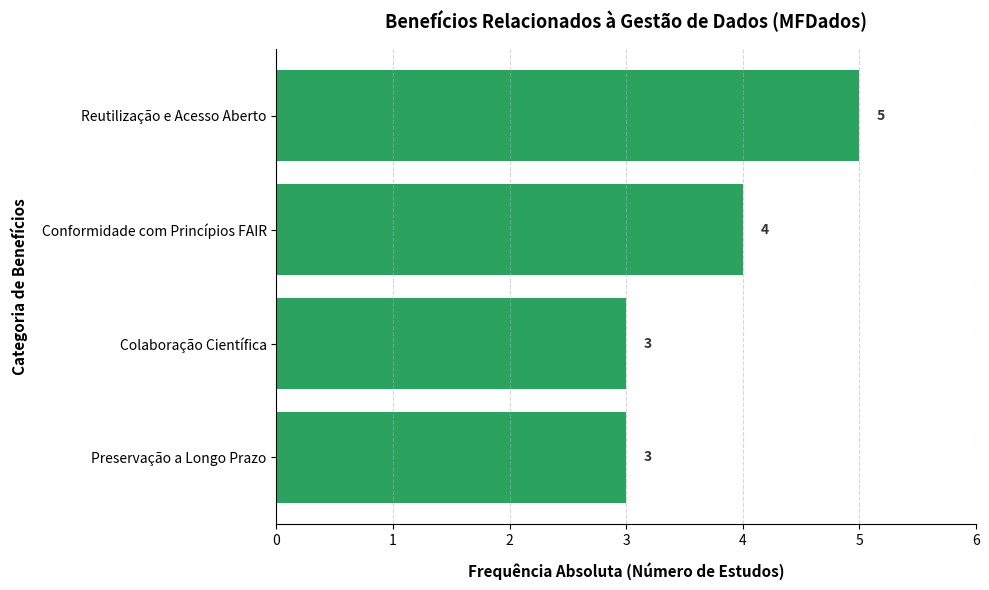

Write Python code to recreate this figure. (Note: this script raises an exception after producing the figure.)
import matplotlib.pyplot as plt
import pandas as pd

# Dados consolidados dos benefícios (S001 a S011)
data = {
    'Categoria_Beneficios': [
        'Preservação a Longo Prazo',
        'Colaboração Científica',
        'Conformidade com Princípios FAIR',
        'Reutilização e Acesso Aberto'
    ],
    'Frequencia': [3, 3, 4, 5]
}

df = pd.DataFrame(data)

# Configuração da figura
plt.figure(figsize=(10, 6))
bars = plt.barh(df['Categoria_Beneficios'], df['Frequencia'], color='#2ca25f', edgecolor='none')

# Adicionar os valores numéricos nas barras
for bar in bars:
    width = bar.get_width()
    plt.text(width + 0.15, bar.get_y() + bar.get_height()/2, f'{int(width)}', 
             va='center', ha='left', fontsize=10, fontweight='bold', color='#333333')

# Estilização do gráfico
plt.xlabel('Frequência Absoluta (Número de Estudos)', fontsize=11, fontweight='bold', labelpad=10)
plt.ylabel('Categoria de Benefícios', fontsize=11, fontweight='bold', labelpad=10)
plt.title('Benefícios Relacionados à Gestão de Dados (MFDados)', fontsize=13, fontweight='bold', pad=15)

# Ajuste dos eixos e grelha
plt.xlim(0, 6)
plt.xticks([0, 1, 2, 3, 4, 5, 6])
plt.grid(axis='x', linestyle='--', alpha=0.5)
plt.gca().spines['top'].set_visible(False)
plt.gca().spines['right'].set_visible(False)

# Salvando a imagem na pasta correta do repositório
plt.tight_layout()
plt.savefig('documentos/figuras/figura_resultado_beneficios_tese.png', dpi=300)
print("Gráfico de benefícios atualizado com sucesso!")
